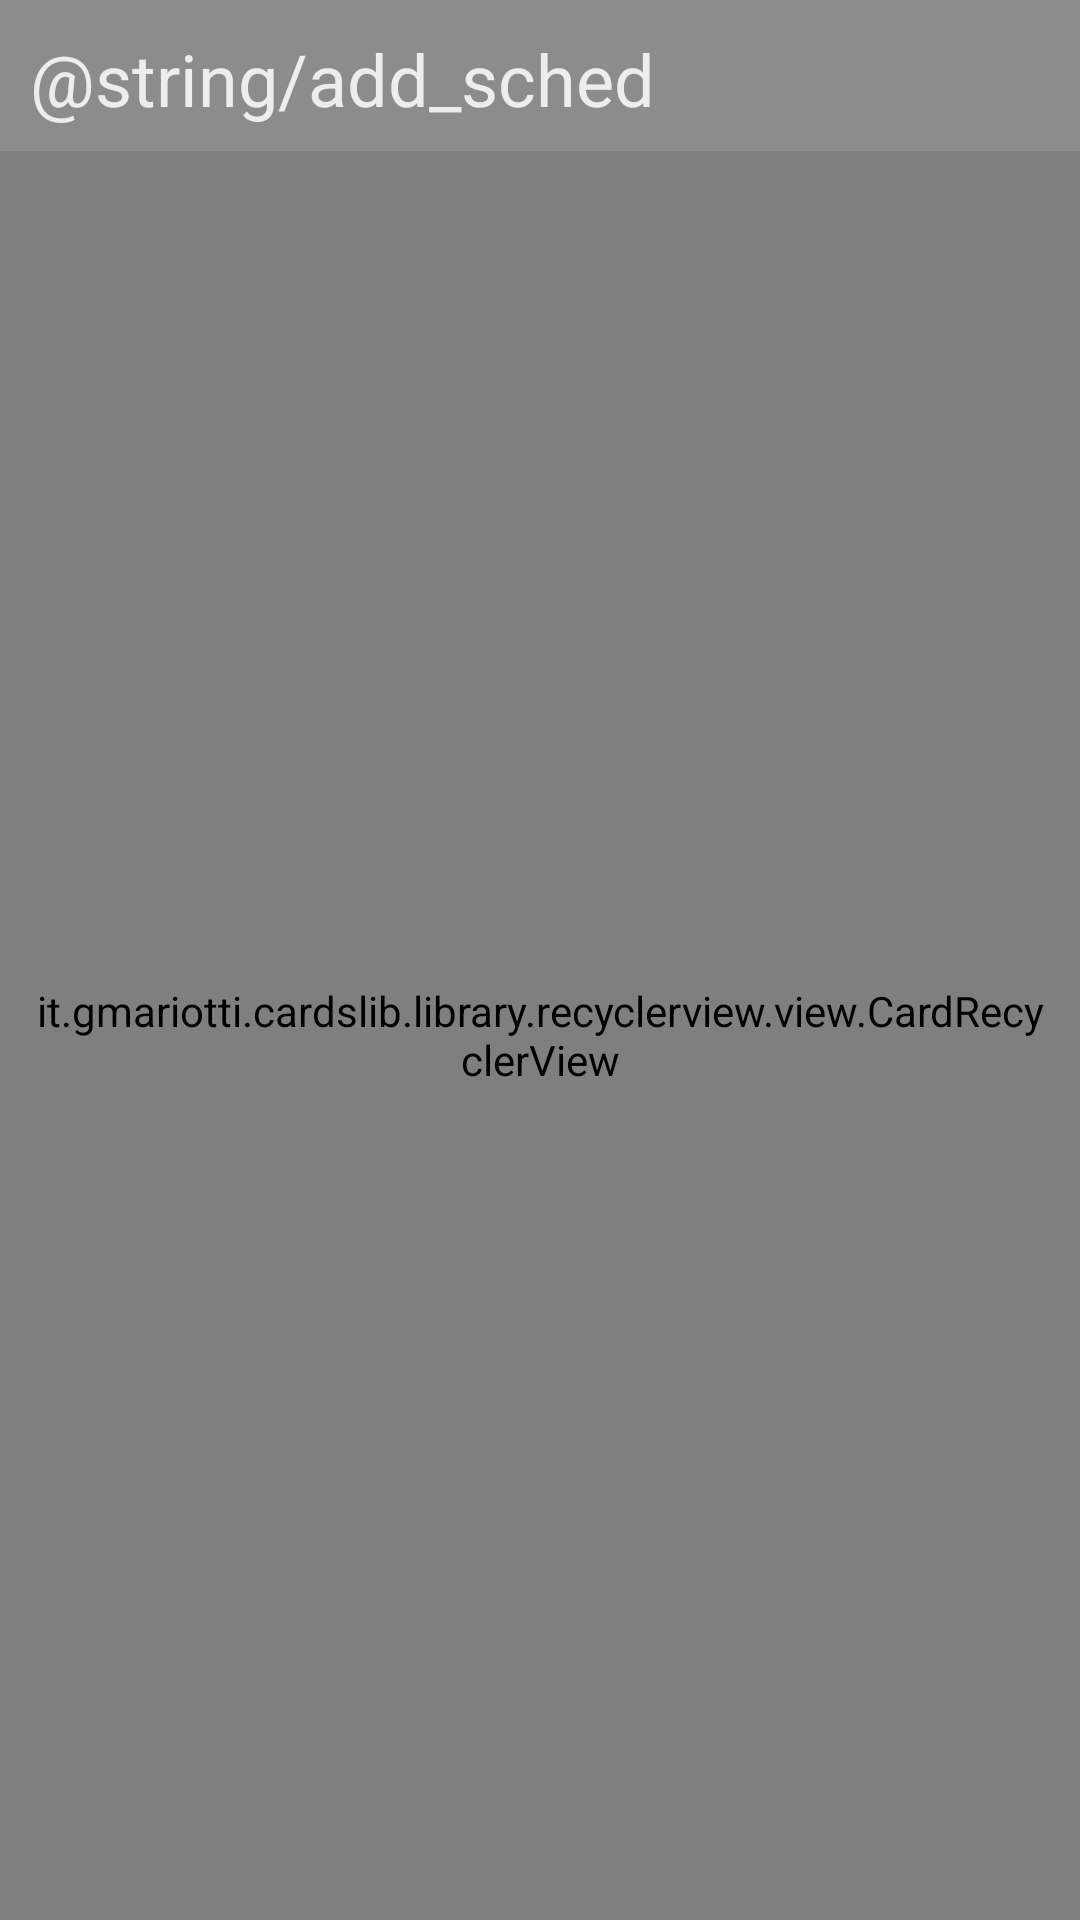

The Android layout XML behind this screen, and the referenced resources:
<!-- AndroidManifest.xml: application theme Theme.AppCompat.Light.NoActionBar -->
<!-- res/layout/activity_event_list.xml -->
<RelativeLayout xmlns:android="http://schemas.android.com/apk/res/android"
                xmlns:card="http://schemas.android.com/apk/res-auto"
                android:layout_width="match_parent"
                android:layout_height="match_parent"
                android:background="#CFCFCF"
                android:paddingBottom="0dp"
                android:paddingLeft="0dp"
                android:paddingRight="0dp"
                android:paddingTop="0dp">

    <TextView
        android:id="@+id/list_add"
        android:layout_width="fill_parent"
        android:layout_height="wrap_content"
        android:layout_alignParentTop="true"
        android:background="#8C8C8C"
        android:gravity="center_vertical"
        android:paddingBottom="8dp"
        android:paddingLeft="10dp"
        android:paddingRight="10dp"
        android:paddingTop="10dp"
        android:text="@string/add_sched"
        android:textColor="#EDEDED"
        android:textSize="24sp"/>

    <it.gmariotti.cardslib.library.recyclerview.view.CardRecyclerView
        android:id="@+id/list_sched"
        android:layout_width="match_parent"
        android:layout_height="match_parent"
        android:padding="10dp"
        android:layout_below="@id/list_add"
        card:list_card_layout_resourceID="@layout/native_recyclerview_card_layout"/>

</RelativeLayout>
<!-- resources referenced by this layout -->
<resources>

</resources>
